3-way image classification set "data" from GitHub (Souvik9205/marigold_detect); label vocabulary: Alternaria, healthy, pest.

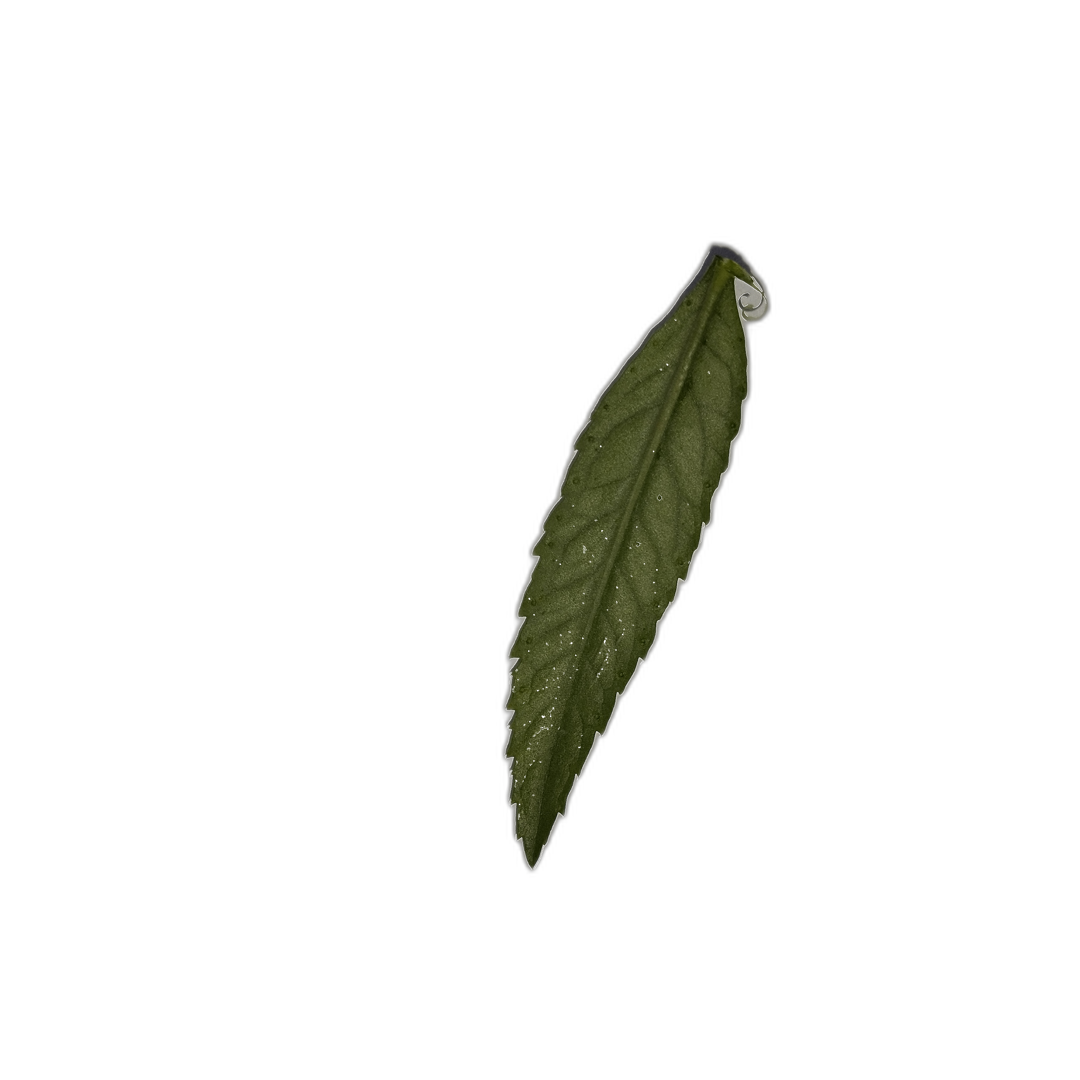
Label: healthy

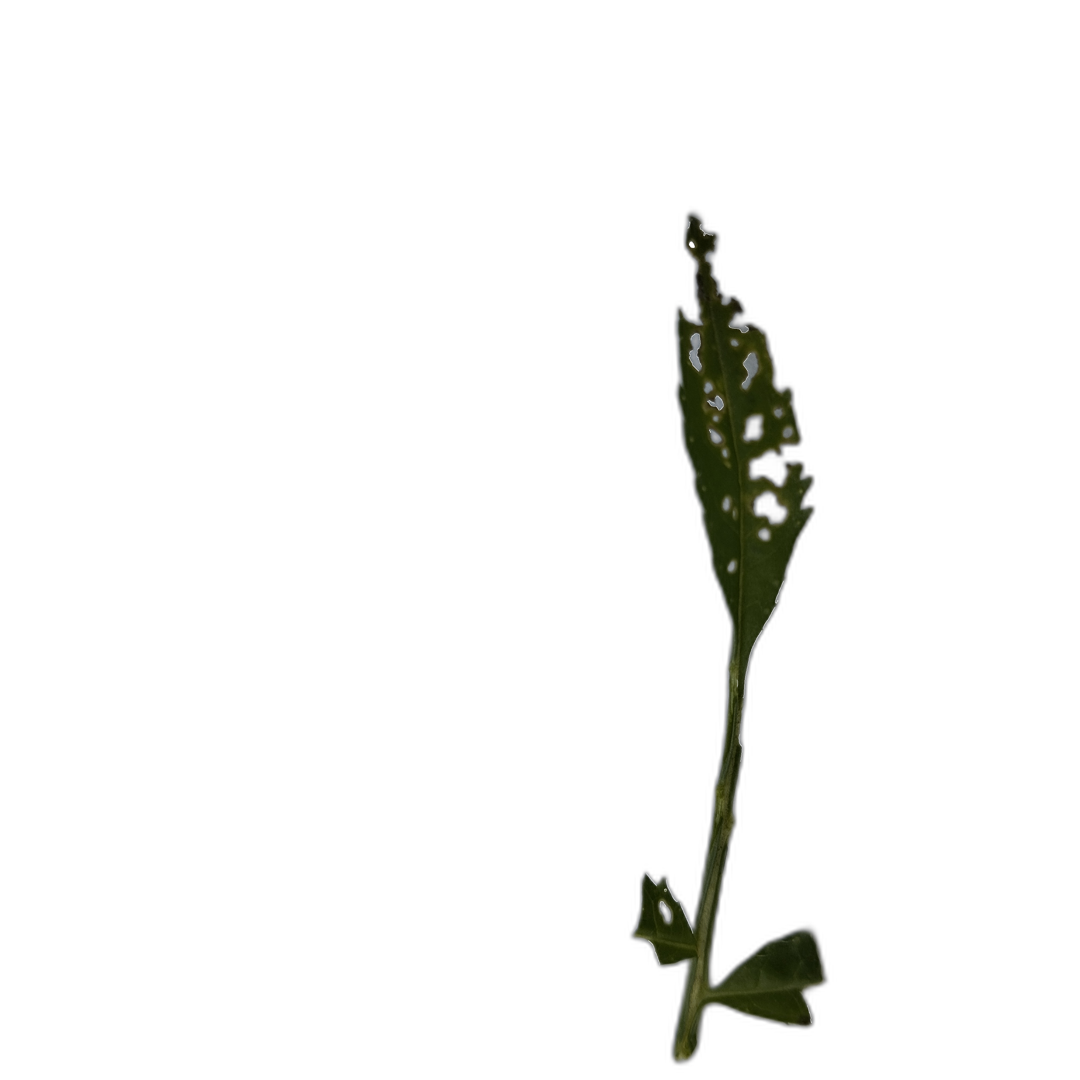
Label: pest

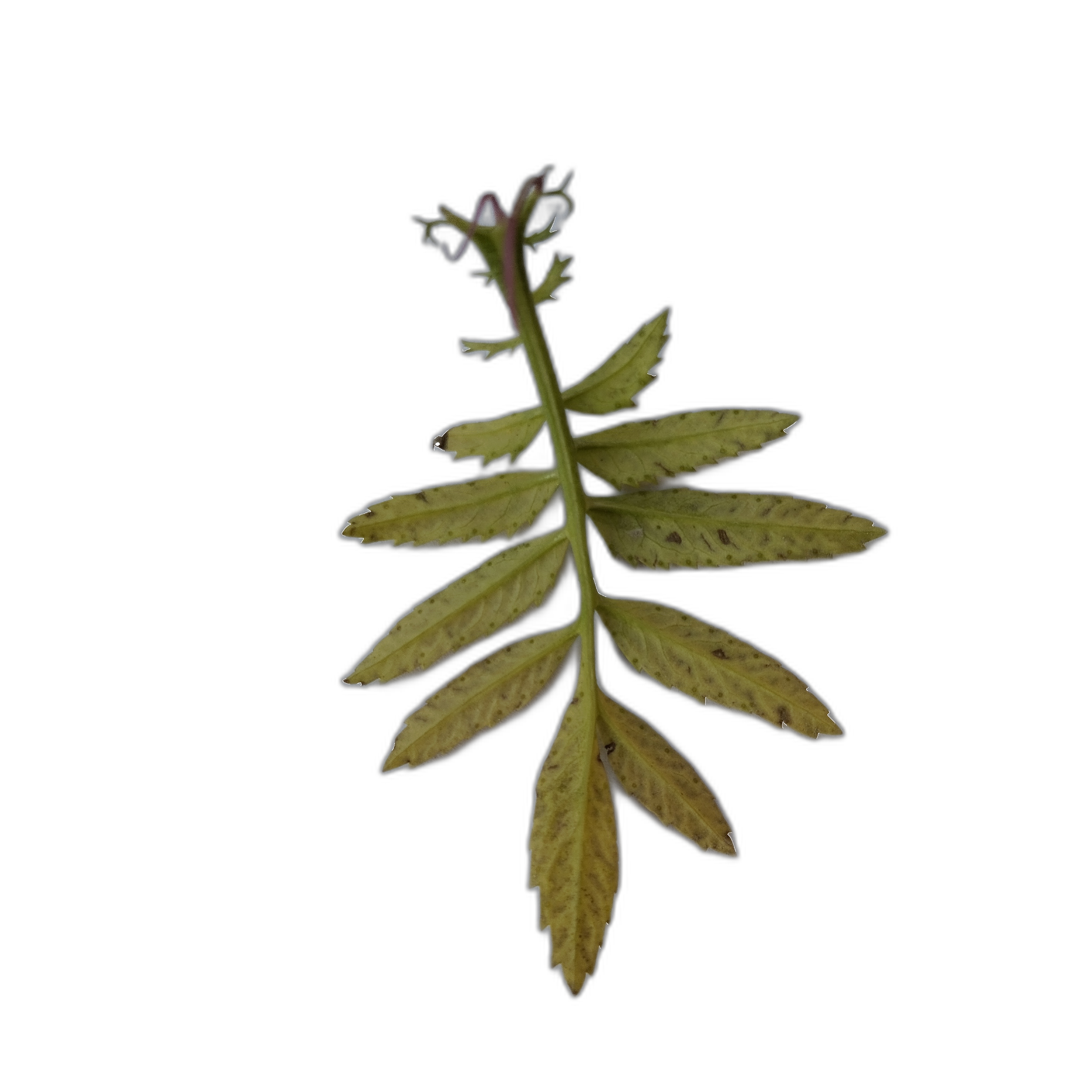
Label: Alternaria

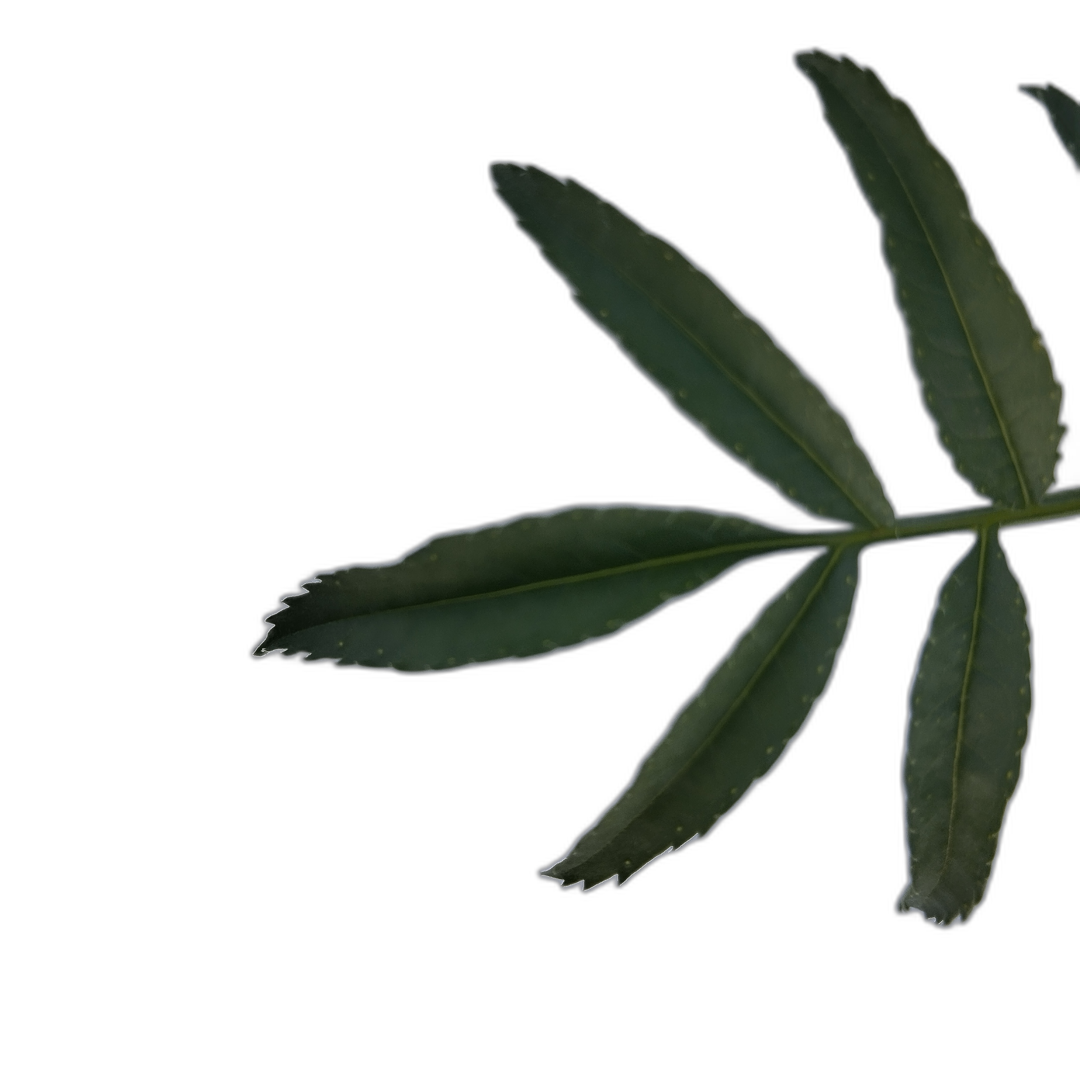
Label: healthy

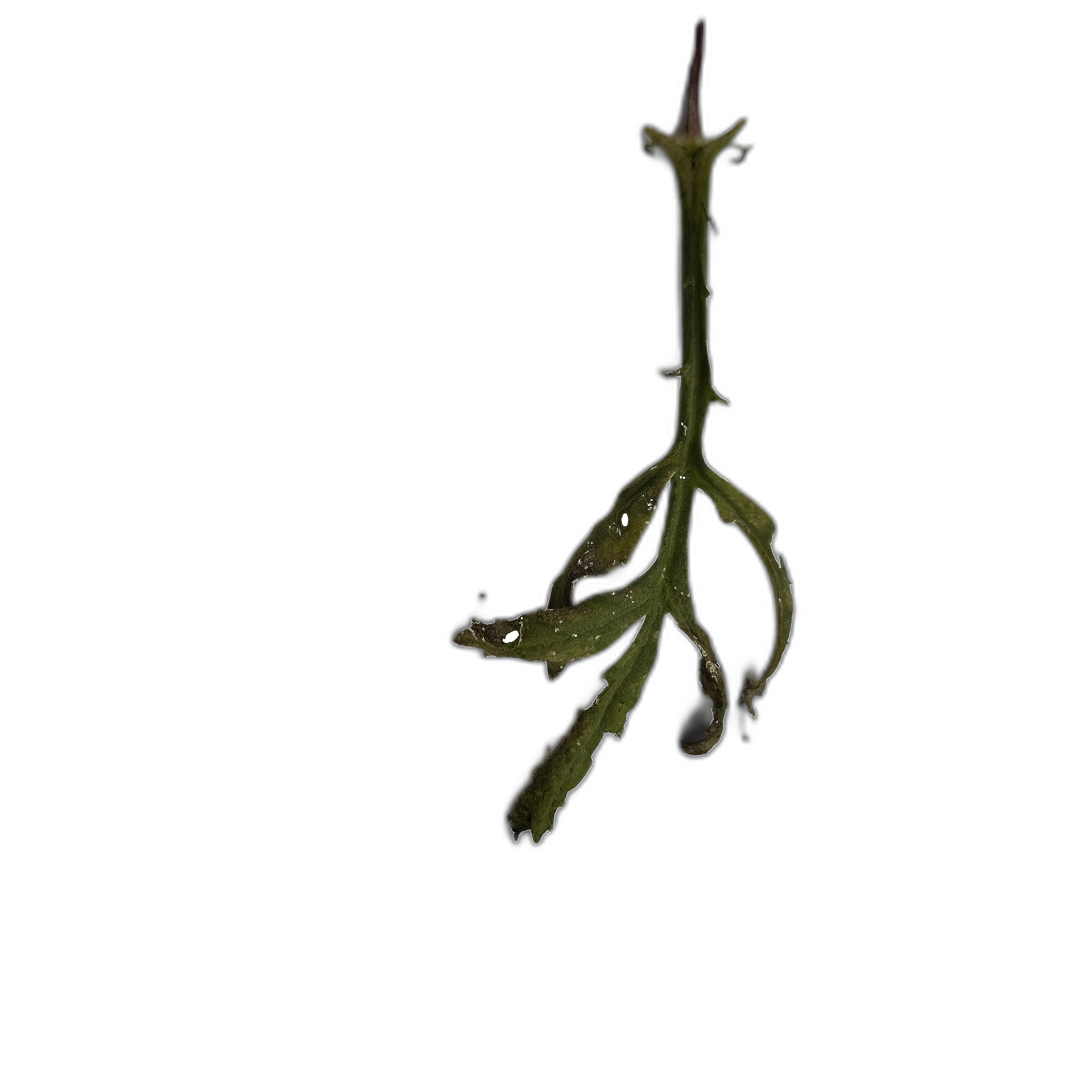
Label: pest

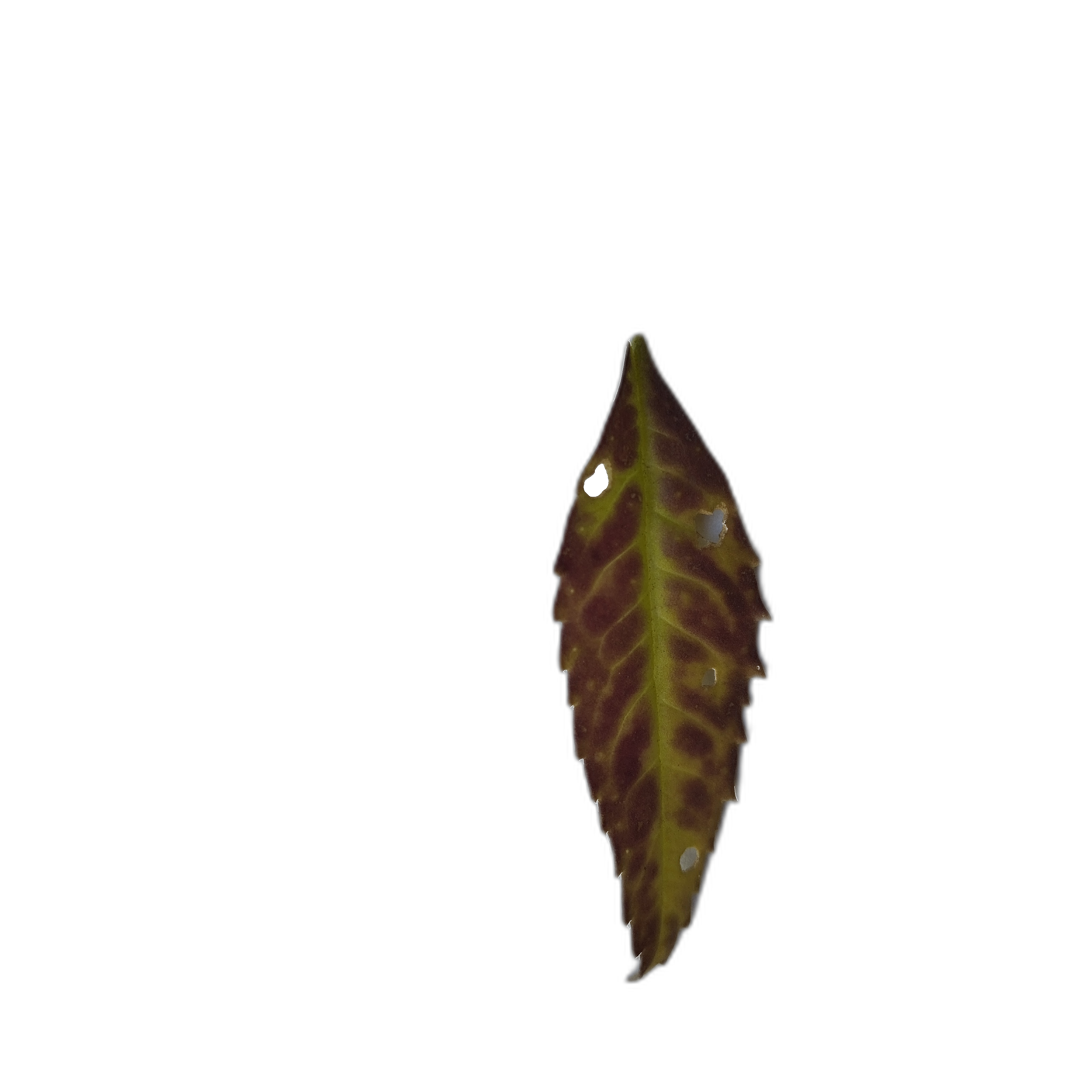
Label: Alternaria
